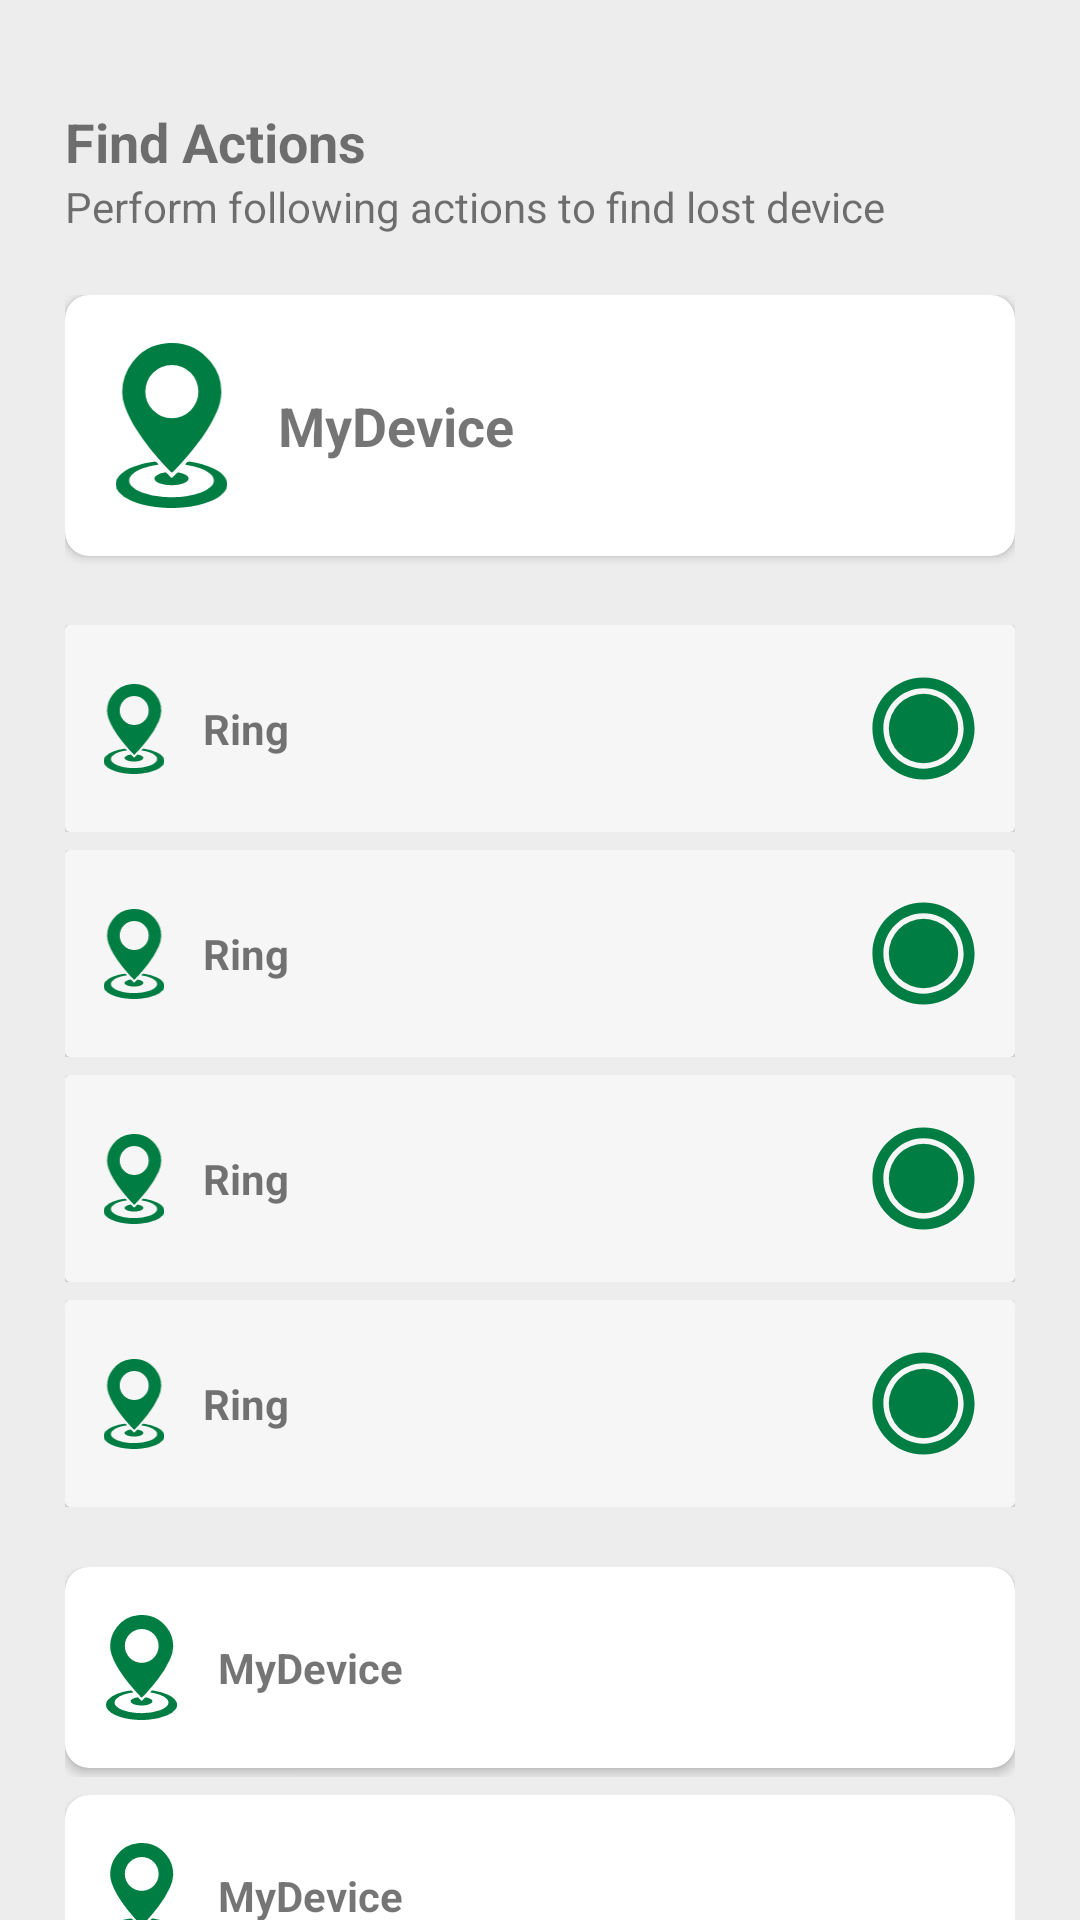

Produce the Android XML layout that renders to this screen, including the resource entries it uses.
<!-- AndroidManifest.xml: application theme Theme.LostPhoneFinder -->
<!-- res/layout/fragment_single_device.xml -->
<?xml version="1.0" encoding="utf-8"?>
<androidx.constraintlayout.widget.ConstraintLayout xmlns:android="http://schemas.android.com/apk/res/android"
    xmlns:app="http://schemas.android.com/apk/res-auto"
    xmlns:tools="http://schemas.android.com/tools"
    android:layout_width="match_parent"
    android:layout_height="match_parent"
    tools:context=".ui.single_device.SingleDeviceFragment">

    <LinearLayout
        android:id="@+id/linearLayout"
        android:layout_width="wrap_content"
        android:layout_height="wrap_content"
        android:layout_marginTop="35dp"
        android:orientation="vertical"
        app:layout_constraintStart_toStartOf="@+id/guideline3"
        app:layout_constraintTop_toTopOf="parent">

        <TextView
            android:id="@+id/device_nick"
            android:layout_width="wrap_content"
            android:layout_height="wrap_content"
            android:text="Find Actions"
            android:textSize="18sp"
            android:textStyle="bold" />

        <TextView
            android:id="@+id/actions_details"
            android:layout_width="wrap_content"
            android:layout_height="wrap_content"
            android:text="Perform following actions to find lost device" />
    </LinearLayout>

    <include
        android:id="@+id/action_locate"
        layout="@layout/navigatable_locate_action_layout"
        android:layout_width="0dp"
        android:layout_height="90dp"
        android:layout_marginTop="20dp"
        app:layout_constraintEnd_toStartOf="@+id/guideline4"
        app:layout_constraintStart_toStartOf="@+id/guideline3"
        app:layout_constraintTop_toBottomOf="@+id/linearLayout" />

    <include
        android:id="@+id/action_ring"
        layout="@layout/action_item"
        android:layout_width="0dp"
        android:layout_marginTop="20dp"

        android:layout_height="wrap_content"
        app:layout_constraintEnd_toStartOf="@+id/guideline4"
        app:layout_constraintStart_toStartOf="@+id/guideline3"
        app:layout_constraintTop_toBottomOf="@+id/action_locate">

    </include>

    <include
        android:id="@+id/action_vibrate"
        layout="@layout/action_item"
        android:layout_width="0dp"
        android:layout_height="wrap_content"
        android:layout_marginTop="6dp"
        app:layout_constraintEnd_toStartOf="@+id/guideline4"
        app:layout_constraintStart_toStartOf="@+id/guideline3"
        app:layout_constraintTop_toBottomOf="@+id/action_ring">

    </include>

    <include
        android:id="@+id/action_lock"
        layout="@layout/action_item"
        android:layout_width="0dp"
        android:layout_height="wrap_content"
        android:layout_marginTop="6dp"
        app:layout_constraintEnd_toStartOf="@+id/guideline4"
        app:layout_constraintStart_toStartOf="@+id/guideline3"
        app:layout_constraintTop_toBottomOf="@+id/action_vibrate">

    </include>


    <include
        android:id="@+id/action_wipe"
        layout="@layout/action_item"
        android:layout_width="0dp"
        android:layout_height="wrap_content"
        android:layout_marginTop="6dp"
        app:layout_constraintEnd_toStartOf="@+id/guideline4"
        app:layout_constraintStart_toStartOf="@+id/guideline3"
        app:layout_constraintTop_toBottomOf="@+id/action_lock">

    </include>


    <include
        android:id="@+id/action_status"
        layout="@layout/navigatable_action_layout"
        android:layout_width="0dp"
        android:layout_height="70dp"
        android:layout_marginTop="20dp"
        app:layout_constraintEnd_toStartOf="@+id/guideline4"
        app:layout_constraintStart_toStartOf="@+id/guideline3"
        app:layout_constraintTop_toBottomOf="@+id/action_wipe" />

    <include
        android:id="@+id/action_message"
        layout="@layout/navigatable_action_layout"
        android:layout_width="0dp"
        android:layout_height="70dp"
        android:layout_marginTop="6dp"
        app:layout_constraintEnd_toStartOf="@+id/guideline4"
        app:layout_constraintStart_toStartOf="@+id/guideline3"
        app:layout_constraintTop_toBottomOf="@+id/action_status">

    </include>




    <androidx.constraintlayout.widget.Guideline
        android:id="@+id/guideline3"
        android:layout_width="wrap_content"
        android:layout_height="wrap_content"
        android:orientation="vertical"
        app:layout_constraintGuide_percent="0.06" />

    <androidx.constraintlayout.widget.Guideline
        android:id="@+id/guideline4"
        android:layout_width="wrap_content"
        android:layout_height="wrap_content"
        android:orientation="vertical"
        app:layout_constraintGuide_percent="0.94" />

</androidx.constraintlayout.widget.ConstraintLayout>
<!-- res/layout/navigatable_locate_action_layout.xml (included above) -->
<?xml version="1.0" encoding="utf-8"?>
<androidx.constraintlayout.widget.ConstraintLayout xmlns:android="http://schemas.android.com/apk/res/android"
    android:layout_width="match_parent"
    android:layout_height="wrap_content"
    android:id="@+id/main_view"
    xmlns:app="http://schemas.android.com/apk/res-auto">

    <androidx.cardview.widget.CardView
        android:id="@+id/cardView"
        android:layout_width="match_parent"
        android:layout_height="wrap_content"
        app:cardCornerRadius="8dp"
        app:layout_constraintEnd_toEndOf="parent"
        app:layout_constraintStart_toStartOf="parent"
        app:layout_constraintTop_toTopOf="parent">

        <androidx.constraintlayout.widget.ConstraintLayout
            android:layout_width="match_parent"
            android:layout_height="wrap_content"

            android:paddingHorizontal="8dp"
            android:paddingVertical="16dp">

            <ImageView
                android:id="@+id/icon"
                android:layout_width="55dp"
                android:layout_height="55dp"
                app:layout_constraintBottom_toBottomOf="parent"
                app:layout_constraintStart_toStartOf="parent"
                app:layout_constraintTop_toTopOf="parent"
                app:srcCompat="@drawable/ic_locate" />

            <LinearLayout
                android:id="@+id/linearLayout7"
                android:layout_width="0dp"
                android:layout_height="wrap_content"
                android:layout_marginHorizontal="8dp"
                android:orientation="vertical"
                app:layout_constraintBottom_toBottomOf="@+id/icon"
                app:layout_constraintEnd_toStartOf="@+id/button"
                app:layout_constraintStart_toEndOf="@+id/icon"
                app:layout_constraintTop_toTopOf="@+id/icon">

                <TextView
                    android:id="@+id/action_name"
                    android:layout_width="wrap_content"
                    android:layout_height="wrap_content"
                    android:maxLines="1"
                    android:text="MyDevice"
                    android:textSize="18sp"
                    android:textStyle="bold" />

            </LinearLayout>

            <ImageView
                android:id="@+id/button"
                android:layout_width="50dp"
                android:layout_height="50dp"
                android:src="@drawable/ic_next"
                app:layout_constraintBottom_toBottomOf="parent"
                app:layout_constraintEnd_toEndOf="parent"
                app:layout_constraintTop_toTopOf="parent" />


        </androidx.constraintlayout.widget.ConstraintLayout>
    </androidx.cardview.widget.CardView>
</androidx.constraintlayout.widget.ConstraintLayout>
<!-- res/layout/action_item.xml (included above) -->
<?xml version="1.0" encoding="utf-8"?>
<androidx.constraintlayout.widget.ConstraintLayout xmlns:android="http://schemas.android.com/apk/res/android"
    android:layout_width="match_parent"
    android:layout_height="wrap_content"
    android:id="@+id/main_view"
    xmlns:app="http://schemas.android.com/apk/res-auto">

    <androidx.cardview.widget.CardView
        android:layout_width="match_parent"
        android:elevation="0dp"
        android:layout_height="wrap_content"
        app:layout_constraintEnd_toEndOf="parent"
        app:layout_constraintStart_toStartOf="parent"
        app:layout_constraintTop_toTopOf="parent">

        <androidx.constraintlayout.widget.ConstraintLayout
            android:background="@color/off_white2"

            android:layout_width="match_parent"
            android:layout_height="wrap_content"
            android:paddingHorizontal="8dp"
            android:paddingVertical="12dp">

            <ImageView
                android:id="@+id/icon"
                android:layout_width="30dp"
                android:layout_height="30dp"
                app:layout_constraintBottom_toBottomOf="parent"
                app:layout_constraintStart_toStartOf="parent"
                app:layout_constraintTop_toTopOf="parent"
                app:srcCompat="@drawable/ic_locate" />

            <LinearLayout
                android:id="@+id/linearLayout7"
                android:layout_width="0dp"
                android:layout_height="wrap_content"
                android:layout_marginHorizontal="8dp"
                android:orientation="vertical"
                app:layout_constraintBottom_toBottomOf="@+id/icon"
                app:layout_constraintEnd_toStartOf="@+id/button"
                app:layout_constraintStart_toEndOf="@+id/icon"
                app:layout_constraintTop_toTopOf="@+id/icon">

                <TextView
                    android:id="@+id/action_name"
                    android:layout_width="wrap_content"
                    android:layout_height="wrap_content"
                    android:maxLines="1"
                    android:text="Ring"
                    android:textSize="14sp"
                    android:textStyle="bold" />

            </LinearLayout>

            <ImageView
                android:id="@+id/button"
                android:layout_width="45dp"
                android:layout_height="45dp"
                android:src="@drawable/ic_perform_button"
                app:layout_constraintBottom_toBottomOf="parent"
                app:layout_constraintEnd_toEndOf="parent"
                app:layout_constraintTop_toTopOf="parent" />


        </androidx.constraintlayout.widget.ConstraintLayout>
    </androidx.cardview.widget.CardView>
</androidx.constraintlayout.widget.ConstraintLayout>
<!-- res/layout/navigatable_action_layout.xml (included above) -->
<?xml version="1.0" encoding="utf-8"?>
<androidx.constraintlayout.widget.ConstraintLayout xmlns:android="http://schemas.android.com/apk/res/android"
    android:layout_width="match_parent"
    android:layout_height="match_parent"
    android:id="@+id/main_view"

    xmlns:app="http://schemas.android.com/apk/res-auto">

    <androidx.cardview.widget.CardView
        android:id="@+id/cardView"
        android:layout_width="0dp"
        app:cardCornerRadius="8dp"
        android:layout_height="wrap_content"
        app:layout_constraintEnd_toEndOf="parent"
        app:layout_constraintStart_toStartOf="parent"
        app:layout_constraintTop_toTopOf="parent">

        <androidx.constraintlayout.widget.ConstraintLayout
            android:layout_width="match_parent"
            android:layout_height="wrap_content"

            android:paddingHorizontal="8dp"
            android:paddingVertical="16dp">

            <ImageView
                android:id="@+id/icon"
                android:layout_width="35dp"
                android:layout_height="35dp"
                app:layout_constraintBottom_toBottomOf="parent"
                app:layout_constraintStart_toStartOf="parent"
                app:layout_constraintTop_toTopOf="parent"
                app:srcCompat="@drawable/ic_locate" />

            <LinearLayout
                android:id="@+id/linearLayout7"
                android:layout_width="0dp"
                android:layout_height="wrap_content"
                android:layout_marginHorizontal="8dp"
                android:orientation="vertical"
                app:layout_constraintBottom_toBottomOf="@+id/icon"
                app:layout_constraintEnd_toStartOf="@+id/imageView"
                app:layout_constraintStart_toEndOf="@+id/icon"
                app:layout_constraintTop_toTopOf="@+id/icon">

                <TextView
                    android:id="@+id/action_name"
                    android:layout_width="wrap_content"
                    android:layout_height="wrap_content"
                    android:maxLines="1"
                    android:text="MyDevice"
                    android:textSize="14sp"
                    android:textStyle="bold" />

            </LinearLayout>

            <ImageView
                android:id="@+id/imageView"
                android:layout_width="35dp"
                android:layout_height="35dp"
                android:src="@drawable/ic_next"
                app:layout_constraintBottom_toBottomOf="parent"
                app:layout_constraintEnd_toEndOf="parent"
                app:layout_constraintTop_toTopOf="parent" />


        </androidx.constraintlayout.widget.ConstraintLayout>
    </androidx.cardview.widget.CardView>
</androidx.constraintlayout.widget.ConstraintLayout>
<!-- resources referenced by this layout -->
<resources>
  <color name="off_white2">#F6F6F6</color>
  <!-- drawable ic_locate: vector/xml drawable (drawable, 2281 chars, omitted) -->
  <!-- drawable ic_perform_button (drawable) -->
  <vector xmlns:android="http://schemas.android.com/apk/res/android"
      android:width="74dp"
      android:height="74dp"
      android:viewportWidth="74"
      android:viewportHeight="74">
    <path
        android:pathData="M37,37m-19,0a19,19 0,1 1,38 0a19,19 0,1 1,-38 0"
        android:fillColor="#007d42"/>
    <path
        android:pathData="M37,15C24.869,15 15,24.869 15,37C15,49.131 24.869,59 37,59C49.131,59 59,49.131 59,37C59,24.869 49.131,15 37,15M37,9C52.464,9 65,21.536 65,37C65,52.464 52.464,65 37,65C21.536,65 9,52.464 9,37C9,21.536 21.536,9 37,9Z"
        android:fillColor="#007d42"
        android:strokeColor="#00000000"/>
  </vector>
  <style name="Theme.LostPhoneFinder" parent="Theme.MaterialComponents.DayNight.DarkActionBar">
          
          <item name="colorPrimary">@color/green_500</item>
          <item name="colorPrimaryVariant">@color/green_700</item>
          <item name="colorOnPrimary">@color/white</item>
          
          <item name="colorSecondary">@color/teal_200</item>
          <item name="colorSecondaryVariant">@color/teal_700</item>
          <item name="colorOnSecondary">@color/black</item>
          
          <item name="android:statusBarColor" tools:targetApi="l">?attr/colorPrimaryVariant</item>
          
  
          <item name="android:windowBackground">@color/off_white</item>
  
      </style>
  <color name="green_500">#FF007D42</color>
  <color name="green_700">#016737</color>
  <color name="white">#FFFFFFFF</color>
  <color name="teal_200">#FF03DAC5</color>
  <color name="teal_700">#FF018786</color>
  <color name="black">#FF000000</color>
  <color name="off_white">#EDEDED</color>
</resources>
